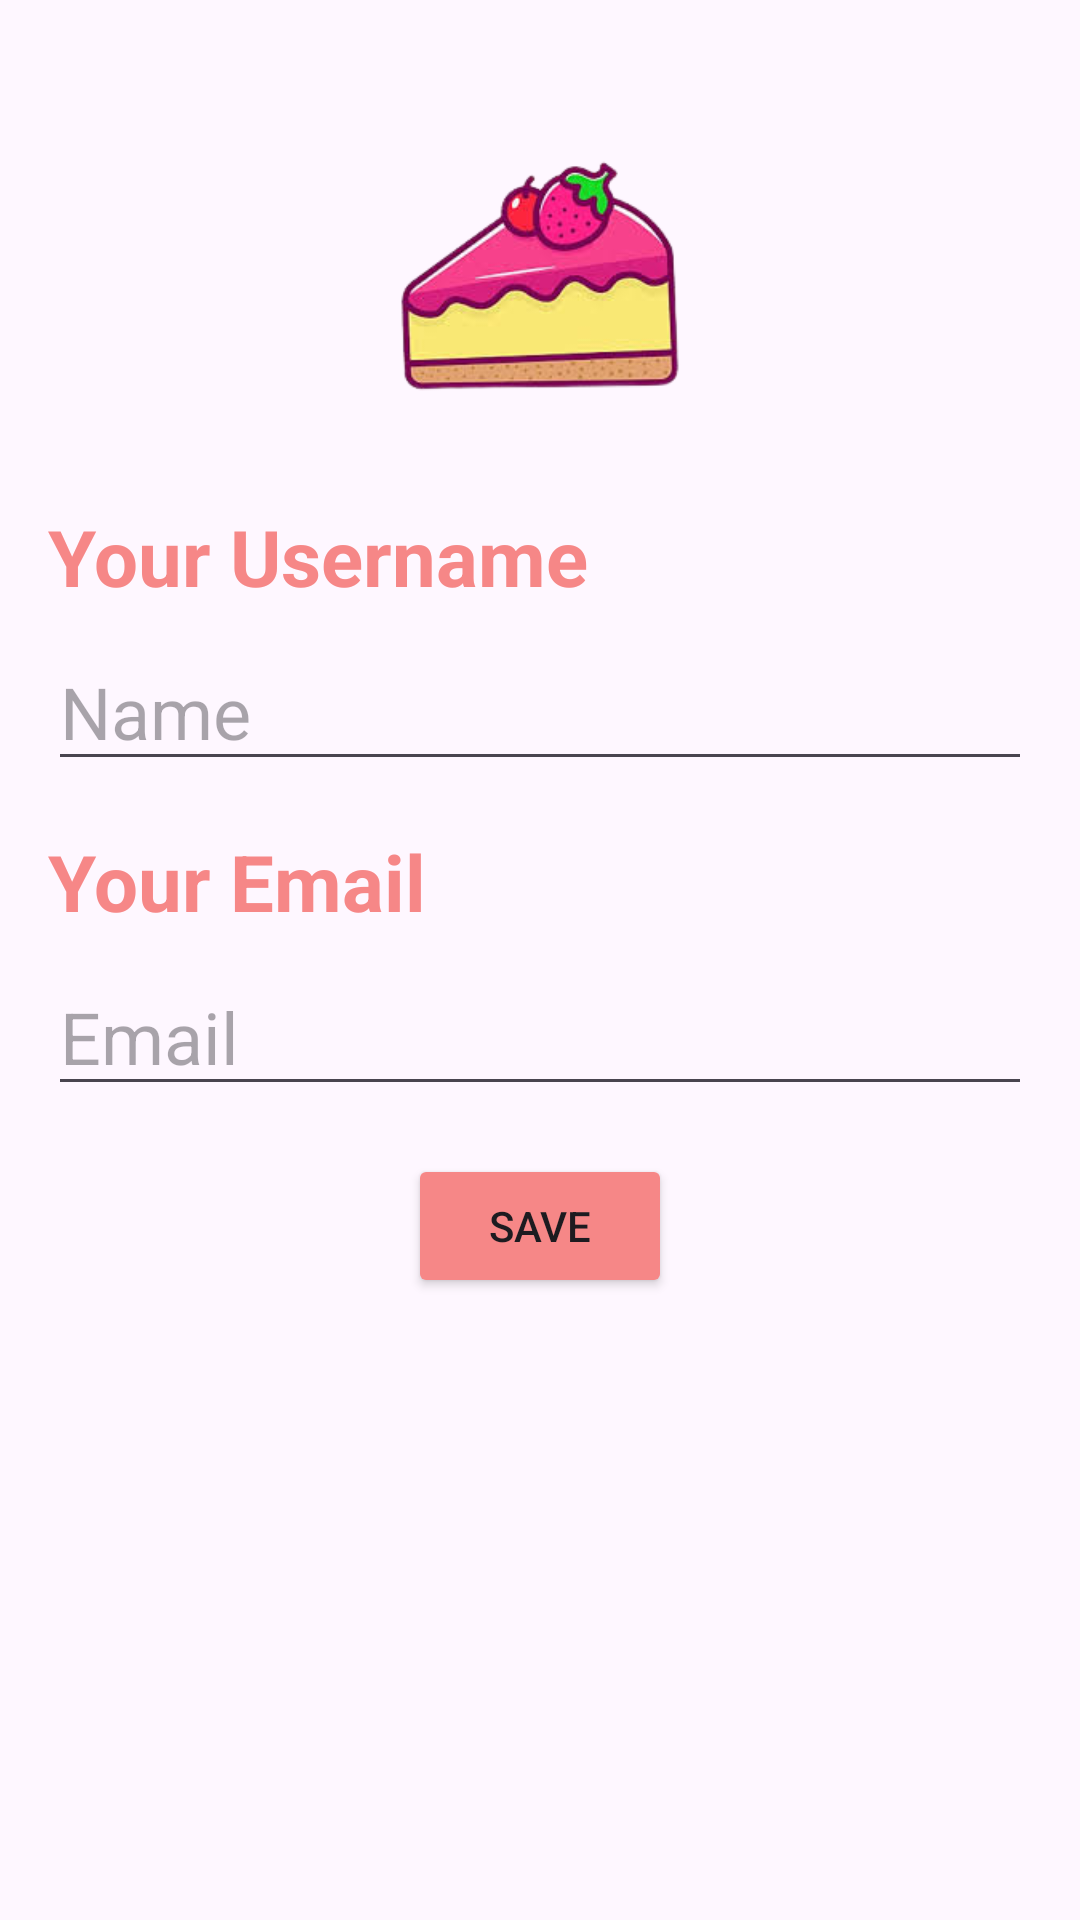

Here is an Android app screen rendered from its layout file. Give the layout XML and the strings, colors and styles it references.
<!-- AndroidManifest.xml: application theme Theme.RecipesApp -->
<!-- res/layout/fragment_user_profile.xml -->
<?xml version="1.0" encoding="utf-8"?>
<RelativeLayout xmlns:android="http://schemas.android.com/apk/res/android"
    android:layout_width="match_parent"
    android:layout_height="match_parent"
    android:padding="16dp">

        <ImageView
        android:id="@+id/profileImageView"
        android:layout_width="120dp"
        android:layout_height="120dp"
        android:src="@drawable/cheesecake_logo"
        android:layout_centerHorizontal="true"
        android:layout_marginTop="16dp"
        />

        <TextView
            android:id="@+id/usernameTitleTextView"
            android:layout_width="wrap_content"
            android:layout_height="wrap_content"
            android:text="Your Username"
            android:textSize="26sp"
            android:textColor="#f68787"
            android:textStyle="bold"
            android:layout_below="@id/profileImageView"

            android:layout_marginTop="16dp"/>

        <EditText
            android:id="@+id/nameEditText"
            android:layout_width="match_parent"
            android:layout_height="wrap_content"
            android:hint="Name"
            android:textSize="24sp"
            android:textColor="#000000"
            android:layout_below="@id/usernameTitleTextView"
            android:layout_centerHorizontal="true"
            android:layout_marginTop="8dp"
            />

        <TextView
            android:id="@+id/emailTitleTextView"
            android:layout_width="wrap_content"
            android:layout_height="wrap_content"
            android:text="Your Email"
            android:textSize="26sp"
            android:textColor="#f68787"
            android:textStyle="bold"

            android:layout_below="@id/nameEditText"

            android:layout_marginTop="16dp"/>
        <EditText
            android:id="@+id/emailEditText"
            android:layout_width="match_parent"
            android:layout_height="wrap_content"
            android:hint="Email"
            android:textSize="24sp"
            android:textColor="#000000"
            android:layout_below="@id/emailTitleTextView"
            android:layout_centerHorizontal="true"
            android:layout_marginTop="8dp"/>

        <Button
            android:id="@+id/saveButton"
            android:layout_width="wrap_content"
            android:layout_height="wrap_content"
            android:text="Save"
            android:backgroundTint="#f68787"
            android:layout_below="@id/emailEditText"
            android:layout_centerHorizontal="true"
            android:layout_marginTop="16dp"/>

</RelativeLayout>
<!-- resources referenced by this layout -->
<resources>
  <!-- drawable cheesecake_logo: png bitmap (drawable, 39455 bytes) -->
  <style name="Theme.RecipesApp" parent="Base.Theme.RecipesApp" />
  <style name="Base.Theme.RecipesApp" parent="Theme.Material3.DayNight.NoActionBar">
          
          
      </style>
</resources>
